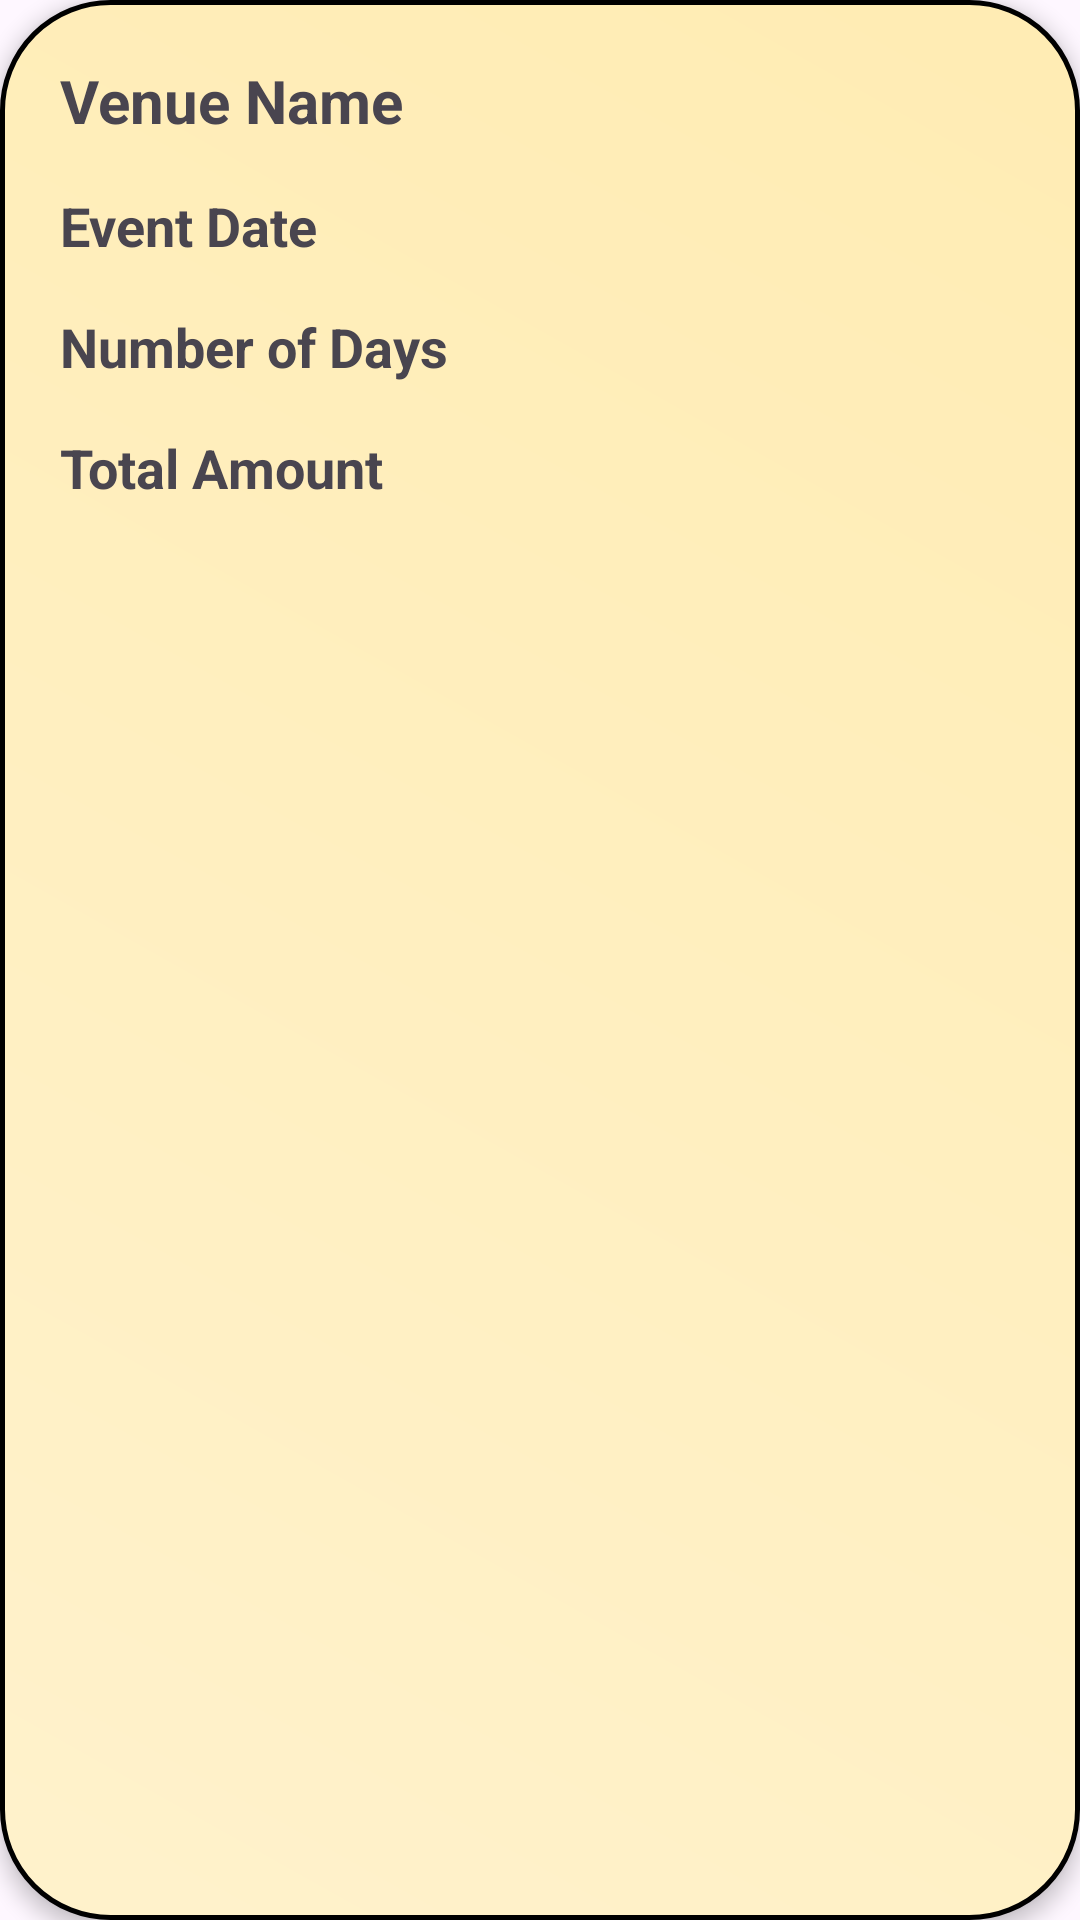

This screen was rendered from an Android layout file. Write that file and the resources it references.
<!-- AndroidManifest.xml: application theme Theme.VenueVerse -->
<!-- res/layout/booking_item.xml -->
<?xml version="1.0" encoding="utf-8"?>
<LinearLayout xmlns:android="http://schemas.android.com/apk/res/android"
    android:layout_width="match_parent"
    android:layout_height="wrap_content"
    android:orientation="vertical"
    android:background="@drawable/rounded_layout"
    android:padding="20dp"
    android:elevation="4dp"
    android:layout_marginBottom="16dp">

    
    <TextView
        android:id="@+id/venuename"
        android:layout_width="wrap_content"
        android:layout_height="wrap_content"
        android:textSize="20sp"
        android:textStyle="bold"
        android:layout_marginBottom="16dp"
        android:text="Venue Name"
        android:fontFamily="sans-serif" />

    
    <TextView
        android:id="@+id/event_date"
        android:layout_width="wrap_content"
        android:layout_height="wrap_content"
        android:textSize="18sp"
        android:textStyle="bold"
        android:layout_marginBottom="16dp"
        android:text="Event Date"
        android:fontFamily="sans-serif" />

    
    <TextView
        android:id="@+id/number_ofdays"
        android:textStyle="bold"
        android:layout_width="wrap_content"
        android:layout_height="wrap_content"
        android:textSize="18sp"
        android:layout_marginBottom="16dp"
        android:text="Number of Days"
        android:fontFamily="sans-serif" />

    
    <TextView
        android:id="@+id/total_amount"
        android:textStyle="bold"
        android:layout_width="wrap_content"
        android:layout_height="wrap_content"
        android:textSize="18sp"
        android:text="Total Amount"
        android:fontFamily="sans-serif" />
</LinearLayout>
<!-- resources referenced by this layout -->
<resources>
  <!-- drawable rounded_layout (drawable) -->
  <?xml version="1.0" encoding="utf-8"?>
  <shape xmlns:android="http://schemas.android.com/apk/res/android"
      android:shape="rectangle">
  
      
      <gradient
          android:startColor="#FFF2CC"
          android:endColor="#FFECB3"
          android:angle="45"/>
  
      
      
      
      <corners android:radius="36dp"/>
  
      
      <stroke
          android:width="1.5dp"
          android:color="@color/black"/>
  
      
      <padding
          android:left="20dp"
          android:top="20dp"
          android:right="20dp"
          android:bottom="20dp"/>
  
      
  
  </shape>
  <style name="Theme.VenueVerse" parent="Base.Theme.VenueVerse" />
  <color name="black">#FF000000</color>
  <style name="Base.Theme.VenueVerse" parent="Theme.Material3.DayNight.NoActionBar">
          <item name="windowActionBar">false</item>
          <item name="windowNoTitle">true</item>
      </style>
</resources>
